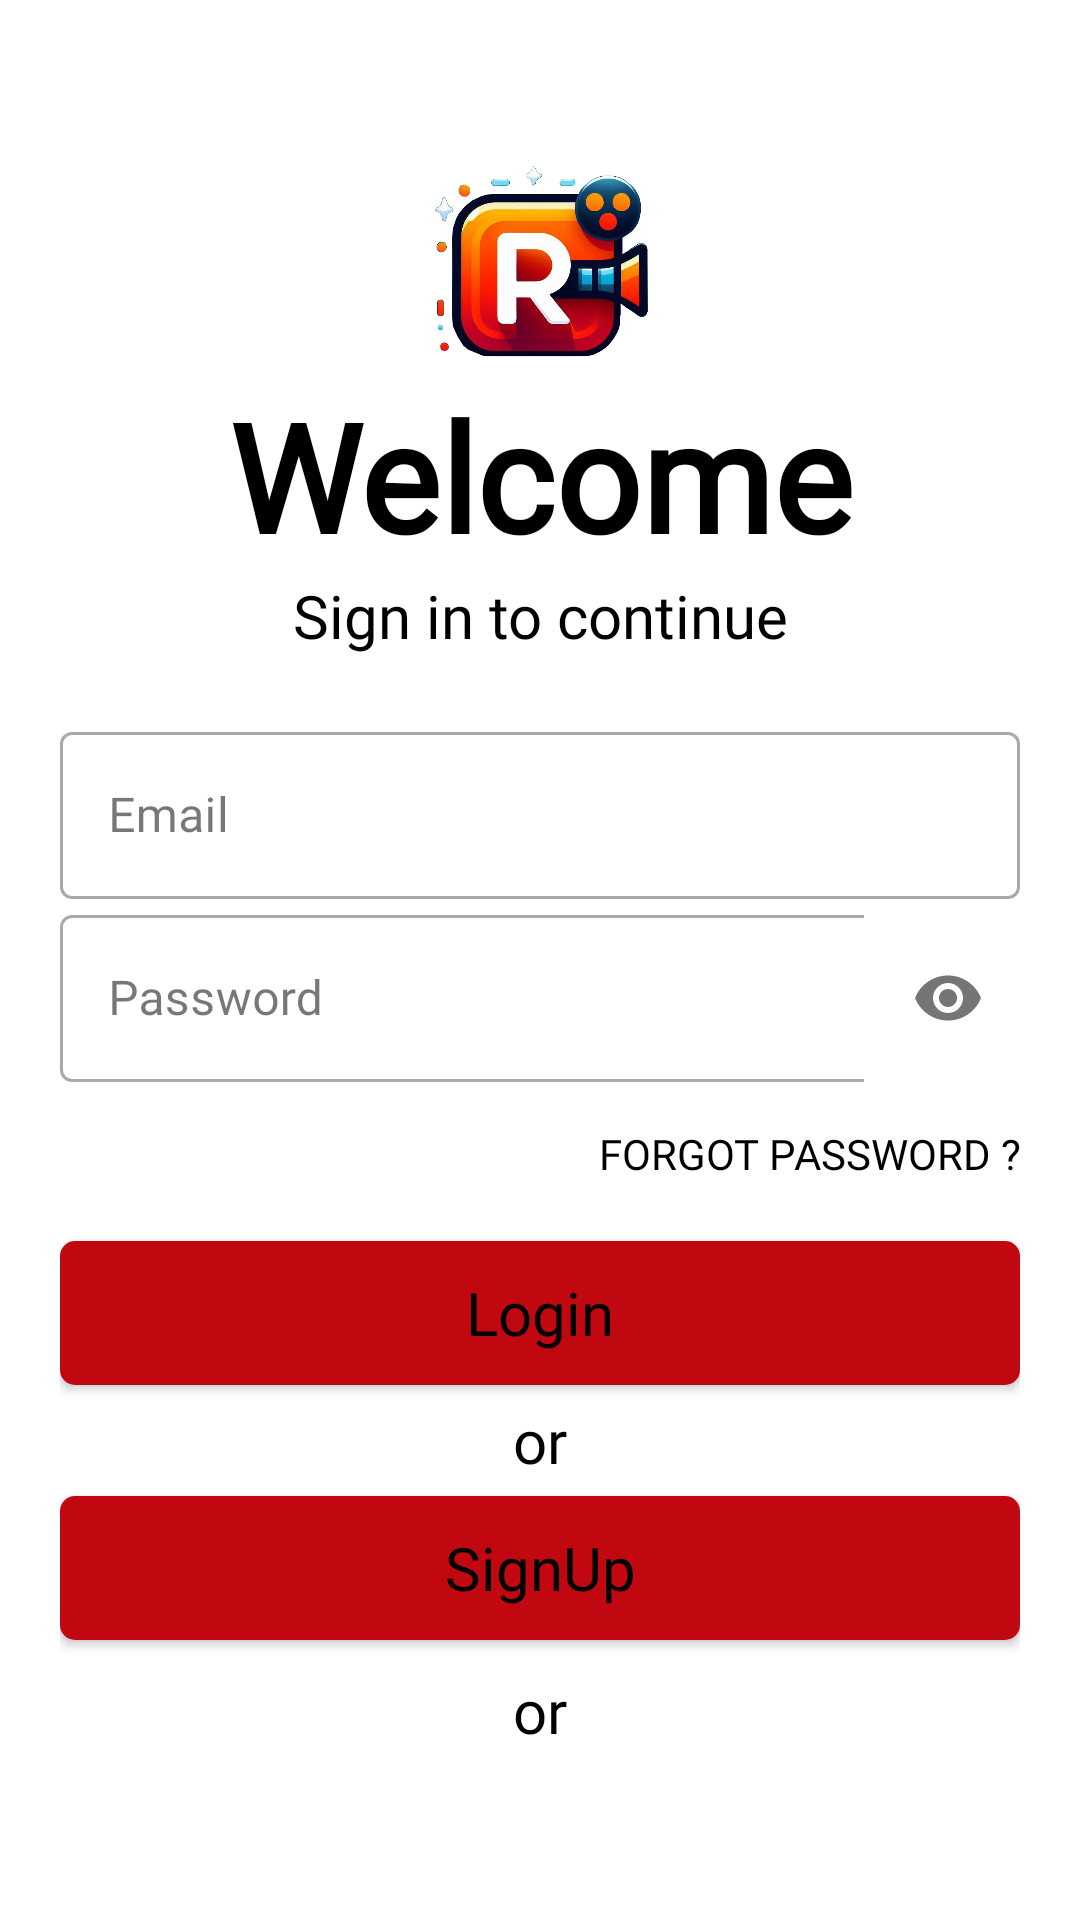

This screen was rendered from an Android layout file. Write that file and the resources it references.
<!-- AndroidManifest.xml: application theme Theme.Appxemphim -->
<!-- res/layout/activity_login_screen.xml -->
<?xml version="1.0" encoding="utf-8"?>
<ScrollView
    xmlns:android="http://schemas.android.com/apk/res/android"
    xmlns:app="http://schemas.android.com/apk/res-auto"
    xmlns:tools="http://schemas.android.com/tools"
    android:layout_height="match_parent"
    android:layout_width="match_parent">

<LinearLayout
    android:layout_width="match_parent"
    android:layout_height="match_parent"
    android:orientation="vertical"
    android:background="@color/text_color"
    android:layout_margin="20dp"
    android:transitionName="layout_trans"
    android:id="@+id/layout_login">
    <LinearLayout
        android:layout_width="match_parent"
        android:layout_height="105dp"
        android:orientation="vertical">
        <ImageView
            android:layout_gravity="center"
            android:id="@+id/logoImg"
            android:layout_width="wrap_content"
            android:layout_height="wrap_content"
            android:src="@drawable/icon_logo_new"
            android:layout_marginTop="35dp"
            android:transitionName="logo_trans"/>
    </LinearLayout>
    <TextView
        android:id="@+id/txtTitle"
        android:textSize="50sp"
        android:fontFamily="@font/montserrat"
        android:text="@string/welcome"
        android:layout_width="match_parent"
        android:layout_height="wrap_content"
        android:textAlignment="center"
        android:textStyle="bold"
        android:transitionName="text_trans"/>
    <TextView
        android:id="@+id/txtDes"
        android:layout_width="match_parent"
        android:layout_height="wrap_content"
        android:fontFamily="@font/montserrat"
        android:text="@string/signin"
        android:textAlignment="center"
        android:textSize="20sp"

        android:transitionName="text_trans"/>
    <LinearLayout
        android:id="@+id/linear_btn"
        android:layout_width="match_parent"
        android:layout_height="wrap_content"
        android:paddingTop="20dp"
        android:orientation="vertical">

        <com.google.android.material.textfield.TextInputLayout
            android:layout_width="match_parent"
            android:layout_height="wrap_content"
            android:id="@+id/username"
            android:transitionName="user_trans"
            style="@style/Widget.MaterialComponents.TextInputLayout.OutlinedBox">
            <com.google.android.material.textfield.TextInputEditText
                android:layout_width="match_parent"
                android:layout_height="wrap_content"
                android:hint="@string/email"
                android:fontFamily="@font/antic"/>
        </com.google.android.material.textfield.TextInputLayout>

        <com.google.android.material.textfield.TextInputLayout
            android:layout_width="match_parent"
            android:layout_height="wrap_content"
            android:id="@+id/password"
            app:passwordToggleEnabled="true"
            android:transitionName="pass_trans"
            style="@style/Widget.MaterialComponents.TextInputLayout.OutlinedBox">
            <com.google.android.material.textfield.TextInputEditText
                android:layout_width="match_parent"
                android:layout_height="wrap_content"
                android:hint="@string/pass"
                android:inputType="textPassword"
                android:fontFamily="@font/antic" />

        </com.google.android.material.textfield.TextInputLayout>

        <androidx.appcompat.widget.AppCompatButton
            android:id="@+id/btnFogotPass"
            android:layout_width="200dp"
            android:layout_height="wrap_content"
            android:background="@android:color/transparent"
            android:text="@string/forgotpass"
            android:layout_gravity="end"
            android:elevation="0dp"
            android:fontFamily="@font/antic"
            android:textAlignment="textEnd"
            android:layout_marginBottom="5dp"
            android:transitionName="btn_trans"/>

        <androidx.appcompat.widget.AppCompatButton
            android:id="@+id/btnLogin"
            android:textColor="@color/text_color"
            android:layout_width="match_parent"
            android:layout_height="wrap_content"
            android:text="@string/login"
            android:layout_marginBottom="5dp"
            android:background="@drawable/custom_btn_login"
            android:fontFamily="@font/antic"
            android:transitionName="btn_trans"
            android:textAllCaps="false"
            android:textSize="20dp" />

        <TextView
            android:layout_width="match_parent"
            android:layout_height="wrap_content"
            android:fontFamily="@font/antic"
            android:text="@string/or"
            android:textColor="@color/black"
            android:textAlignment="center"
            android:textSize="20sp"
            android:transitionName="text_trans"/>

        <androidx.appcompat.widget.AppCompatButton
            android:id="@+id/btnSignUp"
            android:layout_width="match_parent"
            android:layout_height="wrap_content"
            android:text="@string/signup"
            android:layout_marginTop="5dp"
            android:background="@drawable/custom_btn_login"
            android:textColor="@color/text_color"
            android:fontFamily="@font/antic"
            android:transitionName="btn_trans"
            android:textAllCaps="false"
            android:textSize="20dp" />

        <TextView
            android:layout_marginVertical="10dp"
            android:layout_width="wrap_content"
            android:layout_height="wrap_content"
            android:text="@string/or"
            android:layout_gravity="center"
            android:fontFamily="@font/antic"
            android:textSize="20sp"
            android:transitionName="or_trans"/>
    </LinearLayout>

    <LinearLayout
        android:layout_width="match_parent"
        android:layout_height="match_parent"
        android:orientation="horizontal"
        android:gravity="center_horizontal"
        android:paddingBottom="30dp"
        >

        <androidx.appcompat.widget.AppCompatImageButton
            android:id="@+id/btn_login_facebook"
            android:layout_width="wrap_content"
            android:layout_height="wrap_content"
            android:src="@drawable/icons8_facebook_48px"
            android:background="@android:color/transparent"
            android:layout_marginRight="10dp"
            android:layout_marginTop="0dp"
            android:transitionName="btn_trans"/>

        <androidx.appcompat.widget.AppCompatImageButton
            android:id="@+id/btn_login_google"
            android:layout_width="wrap_content"
            android:layout_height="wrap_content"
            android:src="@drawable/icons8_google_48px"
            android:background="@android:color/transparent"
            android:layout_marginTop="-0dp"
            android:layout_marginLeft="10dp"
            android:transitionName="btn_trans"/>
    </LinearLayout>
</LinearLayout>
</ScrollView>
<!-- resources referenced by this layout -->
<resources>
  <color name="black">#FF000000</color>
  <color name="text_color">#FFFFFFFF</color>
  <!-- drawable custom_btn_login (drawable) -->
  <?xml version="1.0" encoding="utf-8"?>
  
  <selector xmlns:android="http://schemas.android.com/apk/res/android">
      <item android:state_pressed="true">
          <shape android:shape="rectangle">
              <solid android:color="#A8050D"/>
              <corners android:radius="5dp"/>
          </shape>
      </item>
      <item android:state_selected="false">
          <shape android:shape="rectangle">
              <solid android:color="#C10710"/>
              <corners android:radius="5dp"/>
          </shape>
      </item>
  </selector>
  <!-- drawable icon_logo_new: png bitmap (drawable, 228040 bytes) -->
  <string name="email">Email</string>
  <string name="forgotpass">Forgot password ?</string>
  <string name="login">Login</string>
  <string name="or">or</string>
  <string name="pass">Password</string>
  <string name="signin">Sign in to continue</string>
  <string name="signup">SignUp</string>
  <string name="welcome">Welcome</string>
  <style name="Theme.Appxemphim" parent="Base.Theme.Appxemphim">
          <item name="android:popupMenuStyle">@style/MyPopupMenuStyle</item>
      </style>
  <style name="Base.Theme.Appxemphim" parent="Theme.Material3.DayNight.NoActionBar">
          
          <item name="colorPrimary">@color/bg_toolbar</item>
          <item name="android:background">@color/white</item>
          <item name="android:textColor">@color/black</item>
          <item name="tabSelectedTextColor">@color/black</item>
          <item name="tabIndicator">@color/black</item>
          <item name="btn_drawable">@color/black</item>
      </style>
  <style name="MyPopupMenuStyle" parent="@style/Widget.AppCompat.PopupMenu">
          <item name="android:popupBackground">@color/background_popup</item>
      </style>
  <color name="bg_toolbar">#C10710</color>
  <color name="white">#FFFFFFFF</color>
  <color name="background_popup">#292828</color>
</resources>
